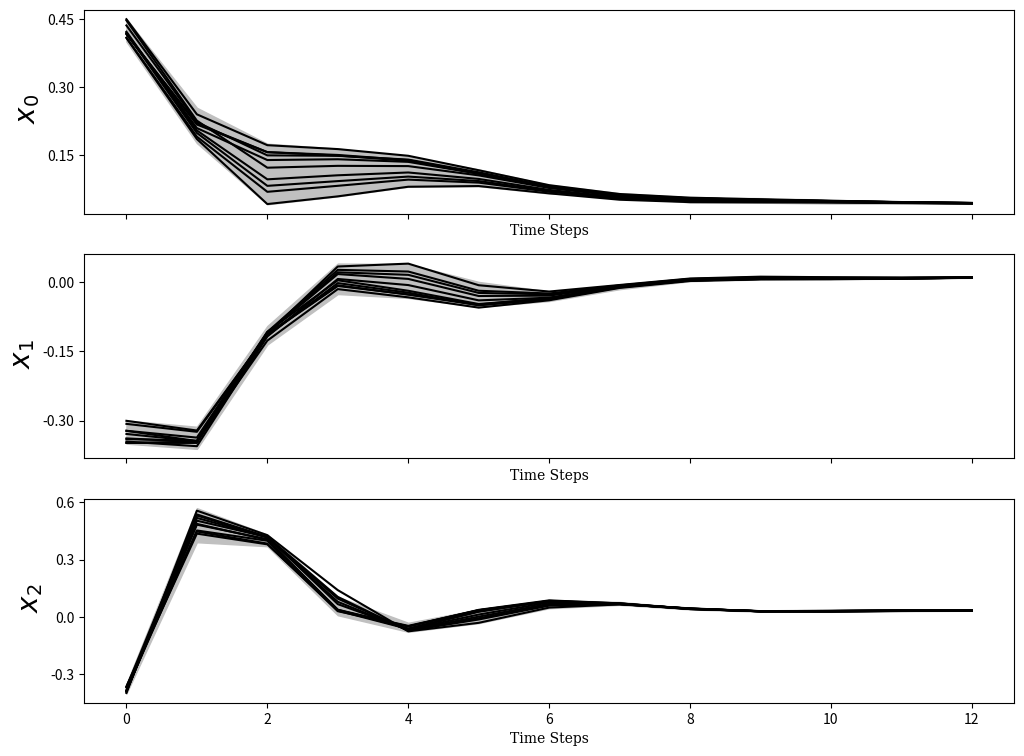

Recreate this plot in Python.
import matplotlib.pyplot as plt
from matplotlib.ticker import MaxNLocator
time_scale = []
time_scale.append(0)
time_scale.append(1)
time_scale.append(2)
time_scale.append(3)
time_scale.append(4)
time_scale.append(5)
time_scale.append(6)
time_scale.append(7)
time_scale.append(8)
time_scale.append(9)
time_scale.append(10)
time_scale.append(11)
time_scale.append(12)
y_0_0 = []
y_0_0.append(0.446915)
y_0_0.append(0.225929)
y_0_0.append(0.122262)
y_0_0.append(0.126332)
y_0_0.append(0.125774)
y_0_0.append(0.105316)
y_0_0.append(0.077631)
y_0_0.append(0.059755)
y_0_0.append(0.052748)
y_0_0.append(0.050215)
y_0_0.append(0.048043)
y_0_0.append(0.045793)
y_0_0.append(0.044144)
y_0_1 = []
y_0_1.append(-0.345570)
y_0_1.append(-0.355600)
y_0_1.append(-0.117957)
y_0_1.append(0.006611)
y_0_1.append(-0.006569)
y_0_1.append(-0.039728)
y_0_1.append(-0.033924)
y_0_1.append(-0.010684)
y_0_1.append(0.004305)
y_0_1.append(0.007888)
y_0_1.append(0.007546)
y_0_1.append(0.008061)
y_0_1.append(0.009539)
y_0_2 = []
y_0_2.append(-0.386115)
y_0_2.append(0.503306)
y_0_2.append(0.417521)
y_0_2.append(0.066981)
y_0_2.append(-0.065682)
y_0_2.append(0.012545)
y_0_2.append(0.075367)
y_0_2.append(0.070252)
y_0_2.append(0.043248)
y_0_2.append(0.029738)
y_0_2.append(0.030117)
y_0_2.append(0.033103)
y_0_2.append(0.033392)
y_1_0 = []
y_1_0.append(0.449510)
y_1_0.append(0.239876)
y_1_0.append(0.171894)
y_1_0.append(0.163250)
y_1_0.append(0.148516)
y_1_0.append(0.116610)
y_1_0.append(0.083762)
y_1_0.append(0.064248)
y_1_0.append(0.056232)
y_1_0.append(0.052545)
y_1_0.append(0.049396)
y_1_0.append(0.046573)
y_1_0.append(0.044651)
y_1_1 = []
y_1_1.append(-0.322330)
y_1_1.append(-0.344470)
y_1_1.append(-0.126922)
y_1_1.append(-0.015330)
y_1_1.append(-0.033178)
y_1_1.append(-0.055450)
y_1_1.append(-0.039541)
y_1_1.append(-0.012777)
y_1_1.append(0.002217)
y_1_1.append(0.005748)
y_1_1.append(0.006052)
y_1_1.append(0.007298)
y_1_1.append(0.009170)
y_1_2 = []
y_1_2.append(-0.382330)
y_1_2.append(0.452039)
y_1_2.append(0.398315)
y_1_2.append(0.037930)
y_1_2.append(-0.049667)
y_1_2.append(0.037115)
y_1_2.append(0.086573)
y_1_2.append(0.071015)
y_1_2.append(0.042367)
y_1_2.append(0.030584)
y_1_2.append(0.031703)
y_1_2.append(0.034138)
y_1_2.append(0.033739)
y_2_0 = []
y_2_0.append(0.421945)
y_2_0.append(0.204375)
y_2_0.append(0.096594)
y_2_0.append(0.105521)
y_2_0.append(0.111708)
y_2_0.append(0.097470)
y_2_0.append(0.073315)
y_2_0.append(0.056921)
y_2_0.append(0.050671)
y_2_0.append(0.048785)
y_2_0.append(0.047161)
y_2_0.append(0.045271)
y_2_0.append(0.043816)
y_2_1 = []
y_2_1.append(-0.338735)
y_2_1.append(-0.346124)
y_2_1.append(-0.109892)
y_2_1.append(0.017262)
y_2_1.append(0.006756)
y_2_1.append(-0.030262)
y_2_1.append(-0.029460)
y_2_1.append(-0.008797)
y_2_1.append(0.005597)
y_2_1.append(0.009062)
y_2_1.append(0.008425)
y_2_1.append(0.008575)
y_2_1.append(0.009808)
y_2_2 = []
y_2_2.append(-0.389560)
y_2_2.append(0.517694)
y_2_2.append(0.416012)
y_2_2.append(0.079160)
y_2_2.append(-0.069524)
y_2_2.append(0.001638)
y_2_2.append(0.068315)
y_2_2.append(0.068328)
y_2_2.append(0.043157)
y_2_2.append(0.029365)
y_2_2.append(0.029381)
y_2_2.append(0.032513)
y_2_2.append(0.033115)
y_3_0 = []
y_3_0.append(0.408945)
y_3_0.append(0.190638)
y_3_0.append(0.069104)
y_3_0.append(0.082336)
y_3_0.append(0.095976)
y_3_0.append(0.089341)
y_3_0.append(0.069205)
y_3_0.append(0.054141)
y_3_0.append(0.048474)
y_3_0.append(0.047236)
y_3_0.append(0.046232)
y_3_0.append(0.044745)
y_3_0.append(0.043487)
y_3_1 = []
y_3_1.append(-0.340355)
y_3_1.append(-0.343776)
y_3_1.append(-0.108149)
y_3_1.append(0.026366)
y_3_1.append(0.022753)
y_3_1.append(-0.018898)
y_3_1.append(-0.024839)
y_3_1.append(-0.007328)
y_3_1.append(0.006727)
y_3_1.append(0.010337)
y_3_1.append(0.009428)
y_3_1.append(0.009129)
y_3_1.append(0.010068)
y_3_2 = []
y_3_2.append(-0.391930)
y_3_2.append(0.535864)
y_3_2.append(0.419227)
y_3_2.append(0.104834)
y_3_2.append(-0.072570)
y_3_2.append(-0.013324)
y_3_2.append(0.059124)
y_3_2.append(0.066654)
y_3_2.append(0.043789)
y_3_2.append(0.029194)
y_3_2.append(0.028488)
y_3_2.append(0.031776)
y_3_2.append(0.032815)
y_4_0 = []
y_4_0.append(0.419015)
y_4_0.append(0.209577)
y_4_0.append(0.139123)
y_4_0.append(0.140865)
y_4_0.append(0.135124)
y_4_0.append(0.108890)
y_4_0.append(0.078868)
y_4_0.append(0.060850)
y_4_0.append(0.053915)
y_4_0.append(0.051073)
y_4_0.append(0.048498)
y_4_0.append(0.046011)
y_4_0.append(0.044281)
y_4_1 = []
y_4_1.append(-0.322190)
y_4_1.append(-0.336977)
y_4_1.append(-0.107953)
y_4_1.append(0.003767)
y_4_1.append(-0.018929)
y_4_1.append(-0.047653)
y_4_1.append(-0.035731)
y_4_1.append(-0.010423)
y_4_1.append(0.004067)
y_4_1.append(0.007114)
y_4_1.append(0.006904)
y_4_1.append(0.007779)
y_4_1.append(0.009459)
y_4_2 = []
y_4_2.append(-0.387360)
y_4_2.append(0.486492)
y_4_2.append(0.403094)
y_4_2.append(0.032740)
y_4_2.append(-0.062947)
y_4_2.append(0.027076)
y_4_2.append(0.082560)
y_4_2.append(0.069962)
y_4_2.append(0.041593)
y_4_2.append(0.029567)
y_4_2.append(0.030853)
y_4_2.append(0.033667)
y_4_2.append(0.033530)
y_5_0 = []
y_5_0.append(0.416395)
y_5_0.append(0.219408)
y_5_0.append(0.156498)
y_5_0.append(0.148970)
y_5_0.append(0.137376)
y_5_0.append(0.109085)
y_5_0.append(0.079372)
y_5_0.append(0.061729)
y_5_0.append(0.054604)
y_5_0.append(0.051398)
y_5_0.append(0.048617)
y_5_0.append(0.046085)
y_5_0.append(0.044356)
y_5_1 = []
y_5_1.append(-0.300620)
y_5_1.append(-0.321676)
y_5_1.append(-0.113747)
y_5_1.append(-0.008607)
y_5_1.append(-0.026707)
y_5_1.append(-0.048664)
y_5_1.append(-0.034701)
y_5_1.append(-0.010273)
y_5_1.append(0.003416)
y_5_1.append(0.006530)
y_5_1.append(0.006689)
y_5_1.append(0.007762)
y_5_1.append(0.009451)
y_5_2 = []
y_5_2.append(-0.366285)
y_5_2.append(0.435505)
y_5_2.append(0.379546)
y_5_2.append(0.034540)
y_5_2.append(-0.046651)
y_5_2.append(0.034762)
y_5_2.append(0.081570)
y_5_2.append(0.067614)
y_5_2.append(0.041187)
y_5_2.append(0.030320)
y_5_2.append(0.031434)
y_5_2.append(0.033767)
y_5_2.append(0.033446)
y_6_0 = []
y_6_0.append(0.408140)
y_6_0.append(0.185457)
y_6_0.append(0.042086)
y_6_0.append(0.059064)
y_6_0.append(0.080274)
y_6_0.append(0.081801)
y_6_0.append(0.065693)
y_6_0.append(0.051665)
y_6_0.append(0.046369)
y_6_0.append(0.045725)
y_6_0.append(0.045351)
y_6_0.append(0.044267)
y_6_0.append(0.043189)
y_6_1 = []
y_6_1.append(-0.348410)
y_6_1.append(-0.348530)
y_6_1.append(-0.112171)
y_6_1.append(0.033619)
y_6_1.append(0.039856)
y_6_1.append(-0.006948)
y_6_1.append(-0.020608)
y_6_1.append(-0.006405)
y_6_1.append(0.007616)
y_6_1.append(0.011599)
y_6_1.append(0.010448)
y_6_1.append(0.009661)
y_6_1.append(0.010292)
y_6_2 = []
y_6_2.append(-0.397515)
y_6_2.append(0.555655)
y_6_2.append(0.427483)
y_6_2.append(0.140157)
y_6_2.append(-0.075289)
y_6_2.append(-0.030768)
y_6_2.append(0.048984)
y_6_2.append(0.065491)
y_6_2.append(0.045036)
y_6_2.append(0.029195)
y_6_2.append(0.027517)
y_6_2.append(0.030979)
y_6_2.append(0.032530)
y_7_0 = []
y_7_0.append(0.418785)
y_7_0.append(0.198793)
y_7_0.append(0.082242)
y_7_0.append(0.092683)
y_7_0.append(0.102682)
y_7_0.append(0.092795)
y_7_0.append(0.071037)
y_7_0.append(0.055420)
y_7_0.append(0.049462)
y_7_0.append(0.047912)
y_7_0.append(0.046634)
y_7_0.append(0.044976)
y_7_0.append(0.043634)
y_7_1 = []
y_7_1.append(-0.348520)
y_7_1.append(-0.345659)
y_7_1.append(-0.110312)
y_7_1.append(0.021093)
y_7_1.append(0.015550)
y_7_1.append(-0.023589)
y_7_1.append(-0.026695)
y_7_1.append(-0.008000)
y_7_1.append(0.006160)
y_7_1.append(0.009751)
y_7_1.append(0.008996)
y_7_1.append(0.008896)
y_7_1.append(0.009955)
y_7_2 = []
y_7_2.append(-0.368690)
y_7_2.append(0.530312)
y_7_2.append(0.416280)
y_7_2.append(0.095890)
y_7_2.append(-0.069620)
y_7_2.append(-0.006763)
y_7_2.append(0.062664)
y_7_2.append(0.067182)
y_7_2.append(0.043580)
y_7_2.append(0.029366)
y_7_2.append(0.028903)
y_7_2.append(0.032080)
y_7_2.append(0.032932)
y_8_0 = []
y_8_0.append(0.435775)
y_8_0.append(0.222753)
y_8_0.append(0.149445)
y_8_0.append(0.148421)
y_8_0.append(0.140096)
y_8_0.append(0.112100)
y_8_0.append(0.080904)
y_8_0.append(0.062145)
y_8_0.append(0.054750)
y_8_0.append(0.051617)
y_8_0.append(0.048850)
y_8_0.append(0.046236)
y_8_0.append(0.044425)
y_8_1 = []
y_8_1.append(-0.329055)
y_8_1.append(-0.344841)
y_8_1.append(-0.116178)
y_8_1.append(-0.002321)
y_8_1.append(-0.023010)
y_8_1.append(-0.050426)
y_8_1.append(-0.037528)
y_8_1.append(-0.011540)
y_8_1.append(0.003369)
y_8_1.append(0.006662)
y_8_1.append(0.006605)
y_8_1.append(0.007584)
y_8_1.append(0.009335)
y_8_2 = []
y_8_2.append(-0.387100)
y_8_2.append(0.482424)
y_8_2.append(0.406495)
y_8_2.append(0.037230)
y_8_2.append(-0.060246)
y_8_2.append(0.029106)
y_8_2.append(0.084052)
y_8_2.append(0.070912)
y_8_2.append(0.042142)
y_8_2.append(0.029896)
y_8_2.append(0.031074)
y_8_2.append(0.033821)
y_8_2.append(0.033632)
y_9_0 = []
y_9_0.append(0.417225)
y_9_0.append(0.217383)
y_9_0.append(0.156490)
y_9_0.append(0.150338)
y_9_0.append(0.138957)
y_9_0.append(0.110048)
y_9_0.append(0.079749)
y_9_0.append(0.061884)
y_9_0.append(0.054741)
y_9_0.append(0.051530)
y_9_0.append(0.048709)
y_9_0.append(0.046134)
y_9_0.append(0.044380)
y_9_1 = []
y_9_1.append(-0.307260)
y_9_1.append(-0.324459)
y_9_1.append(-0.112283)
y_9_1.append(-0.007108)
y_9_1.append(-0.027299)
y_9_1.append(-0.049985)
y_9_1.append(-0.035475)
y_9_1.append(-0.010445)
y_9_1.append(0.003423)
y_9_1.append(0.006485)
y_9_1.append(0.006601)
y_9_1.append(0.007696)
y_9_1.append(0.009422)
y_9_2 = []
y_9_2.append(-0.363280)
y_9_2.append(0.446463)
y_9_2.append(0.383468)
y_9_2.append(0.029986)
y_9_2.append(-0.049600)
y_9_2.append(0.035362)
y_9_2.append(0.083049)
y_9_2.append(0.068263)
y_9_2.append(0.041132)
y_9_2.append(0.030173)
y_9_2.append(0.031439)
y_9_2.append(0.033848)
y_9_2.append(0.033501)
y_upper_0 = []
y_upper_0.append(0.450000)
y_upper_0.append(0.254271)
y_upper_0.append(0.175098)
y_upper_0.append(0.164273)
y_upper_0.append(0.146867)
y_upper_0.append(0.118555)
y_upper_0.append(0.084597)
y_upper_0.append(0.066098)
y_upper_0.append(0.057179)
y_upper_0.append(0.055248)
y_upper_0.append(0.051617)
y_upper_0.append(0.047902)
y_upper_0.append(0.045263)
y_upper_1 = []
y_upper_1.append(-0.300000)
y_upper_1.append(-0.313519)
y_upper_1.append(-0.095293)
y_upper_1.append(0.039971)
y_upper_1.append(0.038872)
y_upper_1.append(0.000254)
y_upper_1.append(-0.020444)
y_upper_1.append(-0.008808)
y_upper_1.append(0.008297)
y_upper_1.append(0.011657)
y_upper_1.append(0.010436)
y_upper_1.append(0.009813)
y_upper_1.append(0.010336)
y_upper_2 = []
y_upper_2.append(-0.350000)
y_upper_2.append(0.568685)
y_upper_2.append(0.430447)
y_upper_2.append(0.105020)
y_upper_2.append(-0.030747)
y_upper_2.append(0.039175)
y_upper_2.append(0.089167)
y_upper_2.append(0.078519)
y_upper_2.append(0.046829)
y_upper_2.append(0.032061)
y_upper_2.append(0.032614)
y_upper_2.append(0.034399)
y_upper_2.append(0.034082)
y_lower_0 = []
y_lower_0.append(0.400000)
y_lower_0.append(0.176480)
y_lower_0.append(0.041624)
y_lower_0.append(0.059159)
y_lower_0.append(0.080371)
y_lower_0.append(0.081518)
y_lower_0.append(0.065355)
y_lower_0.append(0.060010)
y_lower_0.append(0.045483)
y_lower_0.append(0.045150)
y_lower_0.append(0.043201)
y_lower_0.append(0.043122)
y_lower_0.append(0.042593)
y_lower_1 = []
y_lower_1.append(-0.350000)
y_lower_1.append(-0.361395)
y_lower_1.append(-0.135264)
y_lower_1.append(-0.026001)
y_lower_1.append(-0.034413)
y_lower_1.append(-0.053779)
y_lower_1.append(-0.041126)
y_lower_1.append(-0.015459)
y_lower_1.append(0.001781)
y_lower_1.append(0.005526)
y_lower_1.append(0.006107)
y_lower_1.append(0.007206)
y_lower_1.append(0.009081)
y_lower_2 = []
y_lower_2.append(-0.400000)
y_lower_2.append(0.390651)
y_lower_2.append(0.369815)
y_lower_2.append(0.009026)
y_lower_2.append(-0.077477)
y_lower_2.append(-0.032301)
y_lower_2.append(0.045805)
y_lower_2.append(0.063025)
y_lower_2.append(0.039234)
y_lower_2.append(0.027291)
y_lower_2.append(0.026674)
y_lower_2.append(0.030191)
y_lower_2.append(0.032288)
fig_size = plt.rcParams['figure.figsize']
fig_size[0] = 12
fig_size[1] = 9
plt.rcParams[ 'figure.figsize'] = fig_size
fig, (ax_0,ax_1,ax_2) = plt.subplots( 3 , 1 , sharex = True)
ax_0.plot(time_scale, y_0_0 , color =  'black'  ) 
ax_0.plot(time_scale, y_1_0 , color =  'black'  ) 
ax_0.plot(time_scale, y_2_0 , color =  'black'  ) 
ax_0.plot(time_scale, y_3_0 , color =  'black'  ) 
ax_0.plot(time_scale, y_4_0 , color =  'black'  ) 
ax_0.plot(time_scale, y_5_0 , color =  'black'  ) 
ax_0.plot(time_scale, y_6_0 , color =  'black'  ) 
ax_0.plot(time_scale, y_7_0 , color =  'black'  ) 
ax_0.plot(time_scale, y_8_0 , color =  'black'  ) 
ax_0.plot(time_scale, y_9_0 , color =  'black'  ) 
ax_0.fill_between(time_scale, y_lower_0, y_upper_0 , color =  'silver'  ) 
ax_0.set_ylabel( ' $ x_0 $ ' , family =  'serif'   , fontsize = 10 + 10 )
ax_0.set_xlabel('Time Steps' , family =  'serif'  , fontsize = 10)
ax_0.yaxis.set_major_locator(MaxNLocator(4))
ax_1.plot(time_scale, y_0_1 , color =  'black'  ) 
ax_1.plot(time_scale, y_1_1 , color =  'black'  ) 
ax_1.plot(time_scale, y_2_1 , color =  'black'  ) 
ax_1.plot(time_scale, y_3_1 , color =  'black'  ) 
ax_1.plot(time_scale, y_4_1 , color =  'black'  ) 
ax_1.plot(time_scale, y_5_1 , color =  'black'  ) 
ax_1.plot(time_scale, y_6_1 , color =  'black'  ) 
ax_1.plot(time_scale, y_7_1 , color =  'black'  ) 
ax_1.plot(time_scale, y_8_1 , color =  'black'  ) 
ax_1.plot(time_scale, y_9_1 , color =  'black'  ) 
ax_1.fill_between(time_scale, y_lower_1, y_upper_1 , color =  'silver'  ) 
ax_1.set_ylabel( ' $ x_1 $ ' , family =  'serif'   , fontsize = 10 + 10 )
ax_1.set_xlabel('Time Steps' , family =  'serif'  , fontsize = 10)
ax_1.yaxis.set_major_locator(MaxNLocator(4))
ax_2.plot(time_scale, y_0_2 , color =  'black'  ) 
ax_2.plot(time_scale, y_1_2 , color =  'black'  ) 
ax_2.plot(time_scale, y_2_2 , color =  'black'  ) 
ax_2.plot(time_scale, y_3_2 , color =  'black'  ) 
ax_2.plot(time_scale, y_4_2 , color =  'black'  ) 
ax_2.plot(time_scale, y_5_2 , color =  'black'  ) 
ax_2.plot(time_scale, y_6_2 , color =  'black'  ) 
ax_2.plot(time_scale, y_7_2 , color =  'black'  ) 
ax_2.plot(time_scale, y_8_2 , color =  'black'  ) 
ax_2.plot(time_scale, y_9_2 , color =  'black'  ) 
ax_2.fill_between(time_scale, y_lower_2, y_upper_2 , color =  'silver'  ) 
ax_2.set_ylabel( ' $ x_2 $ ' , family =  'serif'   , fontsize = 10 + 10 )
ax_2.set_xlabel('Time Steps' , family =  'serif'  , fontsize = 10)
ax_2.yaxis.set_major_locator(MaxNLocator(4))
plt.savefig(  'Sherlock_System_Traces' )
